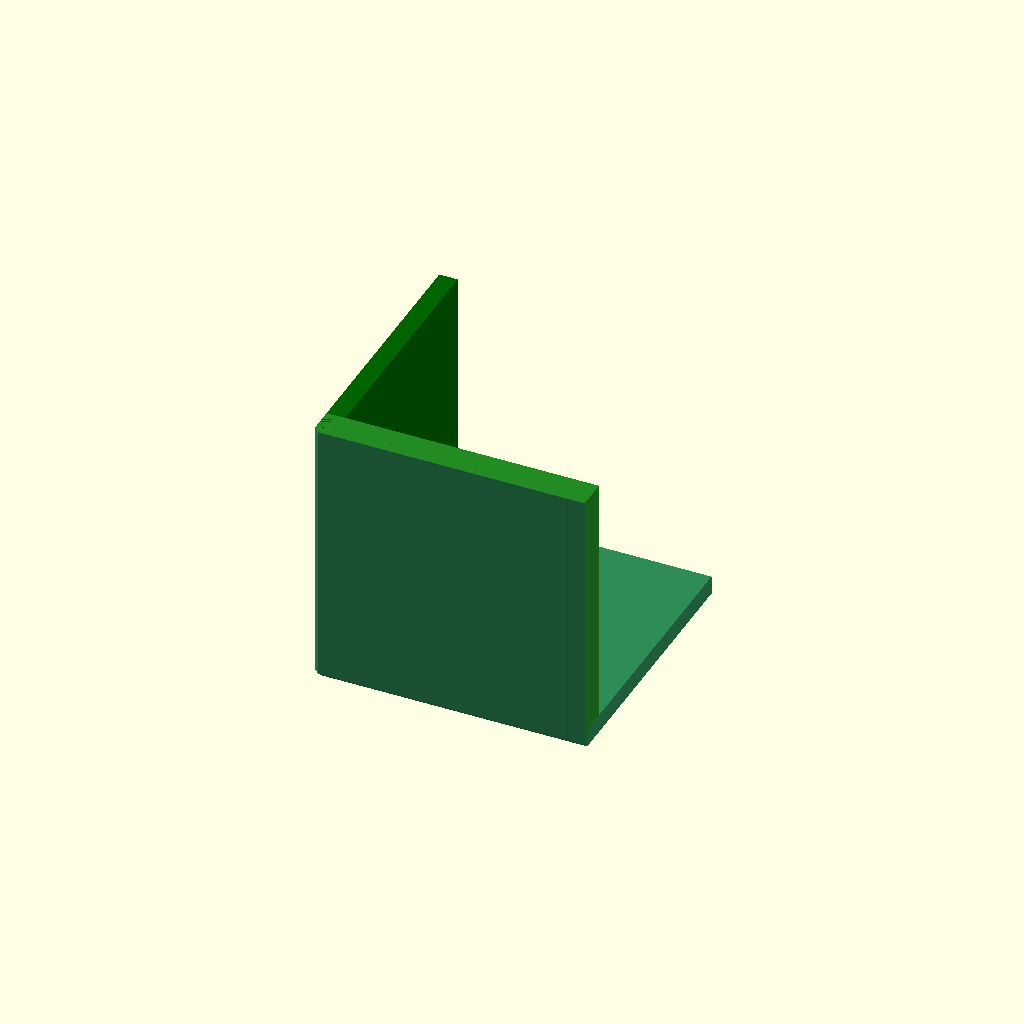
Cell 1: rendered with the file's own defaults.
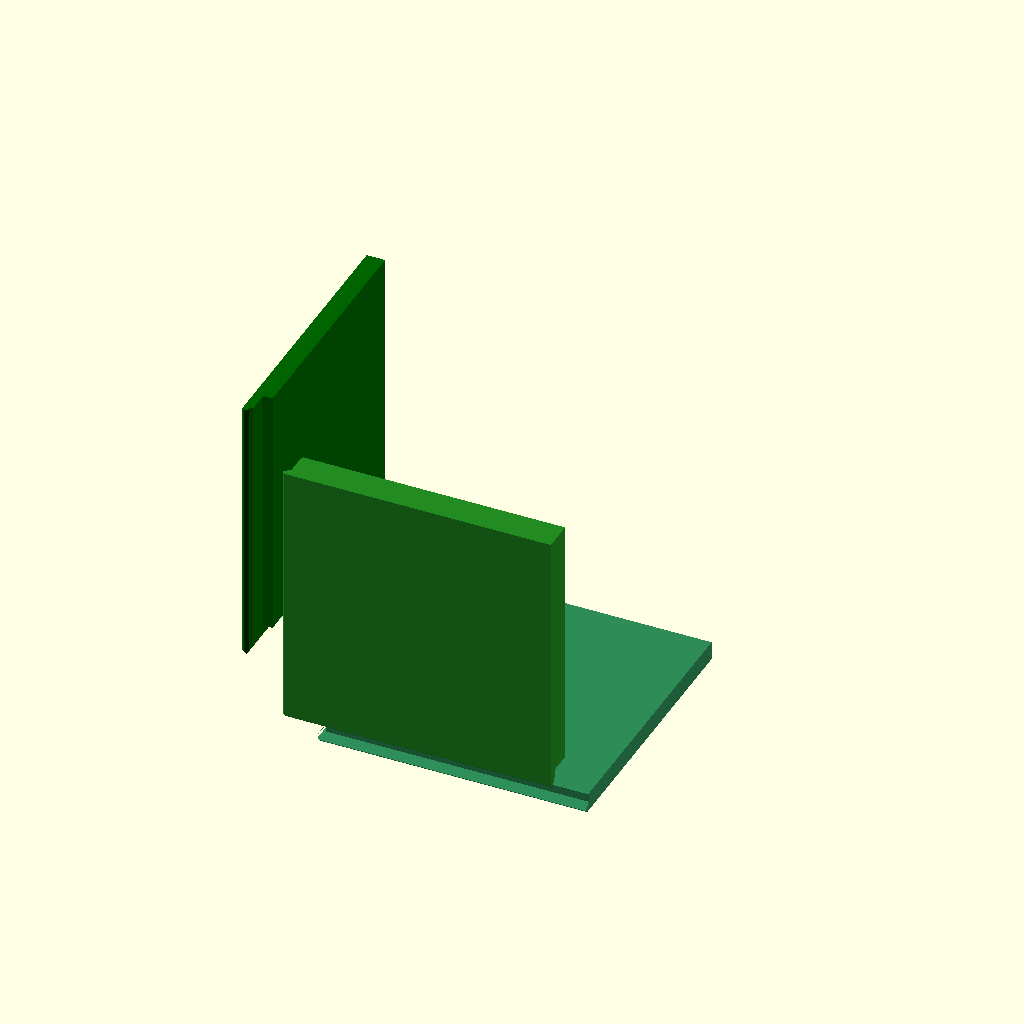
Cell 2 — part set to "exploded", the other parameters unchanged.
All cells are drawn from one camera (rotation 55°, 0°, 25°, orthographic, colour scheme Cornfield), so only the parameter changes between them.
The OpenSCAD source (test/joints/corner.scad):
// Coupon for a box corner in mitred rabbets (see mitred-rabbet.scad): the
// three panels that meet there, each printed with its outside face on the bed.
//
// The corner is at the origin and the box's inside is +x, +y, +z. Panel i's
// outside face is the plane where axis i is 0: 0 is a side, 1 the front, 2
// the floor. That is also their rank: along each edge, the higher panel ends
// square and sits in a rabbet in the lower one. So the front drops between
// the sides, and the floor drops into all the walls.
//
// Each panel is its slab, less what the joint along each of its two edges
// gives to the other panel there. Those cuts run on through the corner, and
// between them share it out with nothing left over and nothing overhanging.

// export: print

use <../../lib/orca.scad>
use <../../lib/piece.scad>

orca([orca_process("0.08 High Quality"), orca_layer_height(0.08), orca_first_layer_height(0.2), orca_seam("back")]);

/* [Output] */
part = "fit"; // [fit, exploded, print]

/* [Joint] */
// Panel thickness: side, front, floor. Rough; see `t`.
thick = [2, 3.4, 2];
// Depth of the mitre below the outside faces; also the thickness of the
// tongue under a rabbet. Rough; see `mitre`.
mitre_depth = 1;
// Gap between the mitre's faces, taken from the lower panel and measured
// along its face. At 0.2 mm layers a printed 45° face is proud of the model,
// and levers the panels acute; at 0.08 mm, mitred-rabbet.scad's pairs were
// squarest and tightest with none, and leant further open with each 0.05 mm.
mitre_gap = 0;
// Gap between a panel's end and the floor of the rabbet it sits in.
gap = 0;
// Depth of the glue break: a trough under the mitre's inner end, cut from
// the lower panel. The joint goes together dry, and thin glue run along the
// inside corner wicks through the rabbet; it can't cross the trough, so it
// stops short of the mitre and the outside. Rough; see `brk`.
break_depth = 0.3;
// Chamfer on the box's outside edges.
chamfer = 0.6;
// Relief on a panel's inside end corner, to clear the rabbet's inside corner.
relief = 0.15;

/* [Layers] */
// As sliced. Heights in the joint snap to whole layers.
first_layer = 0.2;
layer = 0.08;

/* [Coupon] */
// Length of each edge.
len = 30;
bed_gap = 5;
explode = 8;

/* [Hidden] */
big = 2 * len;

// h to the nearest height the slicer ends a layer at.
function snap(h) = first_layer + round((h - first_layer) / layer) * layer;
t = [for (h = thick) snap(h)];
mitre = snap(mitre_depth);
brk = round(break_depth / layer) * layer;
names = ["side", "front", "floor"];

function unit(i) = [for (k = [0 : 2]) k == i ? 1 : 0];

// Children drawn in (depth below a, depth below b, along their edge) land in
// box coordinates.
module edge_frame(a, b) {
  ea = unit(a); eb = unit(b); ec = unit(3 - a - b);
  multmatrix([for (k = [0 : 2]) [ea[k], eb[k], ec[k], 0]]) translate([0, 0, -1]) linear_extrude(big)
    children();
}

// What panel a, the higher, gives up along its edge with b: outside the
// mitre, and then below its square end.
module cut_higher(a, b) {
  e = mitre + gap;
  edge_frame(a, b)
    polygon([[-1, -1], [mitre, mitre], [mitre, e], [t[a] - relief, e], [t[a], e + relief],
             [big, e + relief], [big, -1]]);
}

// What panel b, the lower, gives up along its edge with a: outside the
// mitre, the glue break, and then the rabbet, as wide as a is thick.
module cut_lower(a, b) {
  edge_frame(a, b)
    polygon([[mitre_gap - 1, -1], [mitre - brk + mitre_gap, mitre - brk], [mitre + mitre_gap, mitre - brk],
             [mitre + mitre_gap, mitre], [t[a], mitre], [t[a], big], [-1, big], [-1, -1]]);
}

module outer() {
  c = chamfer;
  hull() {
    translate([c, c, 0]) cube(big);
    translate([c, 0, c]) cube(big);
    translate([0, c, c]) cube(big);
  }
}

module panel(i) {
  intersection() {
    difference() {
      cube([for (k = [0 : 2]) k == i ? t[i] : len]);
      for (j = [0 : 2]) if (j != i) {
        if (i > j) cut_higher(i, j);
        else cut_lower(j, i);
      }
    }
    outer();
  }
}

// On the bed, outside face down.
module flat(i) {
  translate([i * (len + bed_gap), 0, 0])
    if (i == 0) multmatrix([[0, 1, 0, 0], [0, 0, 1, 0], [1, 0, 0, 0]]) children();
    else if (i == 1) multmatrix([[0, 0, 1, 0], [1, 0, 0, 0], [0, 1, 0, 0]]) children();
    else children();
}

colors = ["darkgreen", "forestgreen", "seagreen"];
if (part == "print") {
  piece(names[0]) color(colors[0]) flat(0) panel(0);
  piece(names[1]) color(colors[0]) flat(1) panel(1);
  piece(names[2]) color(colors[0]) flat(2) panel(2);
} else {
  e = part == "exploded" ? explode : 0;
  for (i = [0 : 2]) color(colors[i]) translate(-e * unit(i)) panel(i);
}
Customizer parameters (derived from the source; name, type, default, range or options):
part: string, default "fit", options "fit", "exploded", "print"
thick: vector, default [2, 3.4, 2]
mitre_depth: number, default 1
mitre_gap: number, default 0
gap: number, default 0
break_depth: number, default 0.3
chamfer: number, default 0.6
relief: number, default 0.15
first_layer: number, default 0.2
layer: number, default 0.08
len: number, default 30
bed_gap: number, default 5
explode: number, default 8
